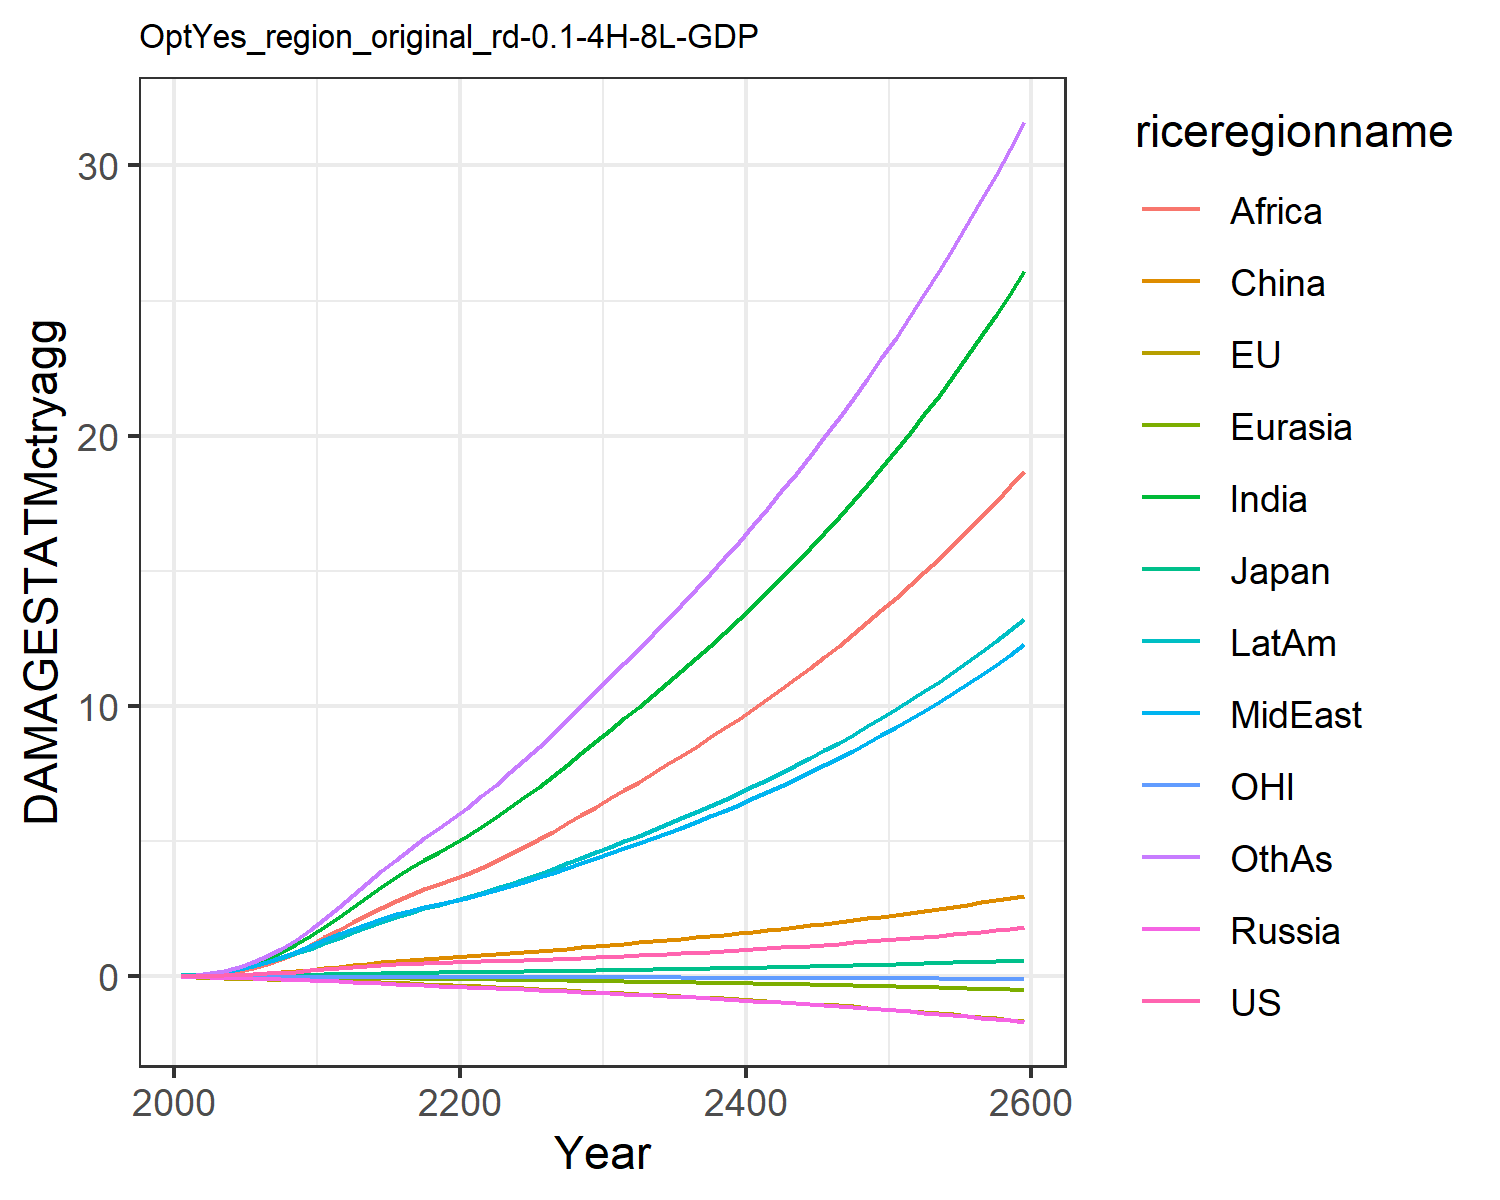

Values plotted in this chart, from the file beside it:
0.007478281832979454, -0.02180058759567689, 0.007208811494676664, -0.012941089953060345, -0.0018130655973688644, 0.00395249353461779, 0.02779970990191068, 0.029216718629302748, 0.011889023487370655, 0.03758942010103901, -0.0019022340039559968, 0.03160272457524255
0.01328, -0.03132, 0.01018, -0.02089, -0.002868, 0.01169, 0.06234, 0.05828, 0.02679, 0.07, -0.002881, 0.05936
0.0236, -0.0451, 0.01494, -0.03119, -0.00469, 0.02203, 0.1201, 0.1071, 0.05705, 0.1222, -0.004113, 0.1166
0.0385, -0.06044, 0.02042, -0.04325, -0.007034, 0.03743, 0.2089, 0.1794, 0.11, 0.196, -0.005301, 0.2087
0.05845, -0.07645, 0.02585, -0.05709, -0.009871, 0.05843, 0.3353, 0.2783, 0.1944, 0.2912, -0.00623, 0.3441
0.08322, -0.09173, 0.03258, -0.07246, -0.01308, 0.08493, 0.4955, 0.3989, 0.3094, 0.404, -0.006739, 0.521
0.1124, -0.1057, 0.04047, -0.08884, -0.01662, 0.1175, 0.6896, 0.5421, 0.4549, 0.5349, -0.006804, 0.7412
0.1461, -0.1187, 0.04872, -0.1055, -0.02039, 0.1555, 0.9231, 0.7131, 0.6426, 0.6847, -0.006507, 1.014
0.1838, -0.1306, 0.0571, -0.1221, -0.02433, 0.1981, 1.195, 0.9126, 0.8769, 0.8514, -0.00591, 1.342
0.225, -0.1415, 0.0654, -0.1383, -0.02837, 0.2438, 1.504, 1.141, 1.161, 1.033, -0.005086, 1.725
0.268, -0.1538, 0.07511, -0.1583, -0.033, 0.2967, 1.843, 1.366, 1.457, 1.227, -0.004204, 2.142
0.3088, -0.1684, 0.08607, -0.1826, -0.03835, 0.3569, 2.202, 1.562, 1.733, 1.425, -0.003467, 2.576
0.3515, -0.1852, 0.09776, -0.2089, -0.04418, 0.4145, 2.574, 1.767, 2.01, 1.634, -0.002958, 3.007
0.3894, -0.2022, 0.1084, -0.2344, -0.05014, 0.4708, 2.946, 1.957, 2.282, 1.833, -0.002731, 3.446
0.4228, -0.22, 0.1182, -0.2592, -0.05624, 0.5245, 3.312, 2.133, 2.547, 2.022, -0.002856, 3.884
0.4513, -0.2387, 0.1269, -0.283, -0.06244, 0.5741, 3.664, 2.293, 2.796, 2.2, -0.003394, 4.311
0.4752, -0.2584, 0.1347, -0.3059, -0.06873, 0.6186, 3.998, 2.438, 3.027, 2.364, -0.004362, 4.721
0.4952, -0.2791, 0.1416, -0.3279, -0.07506, 0.6583, 4.314, 2.568, 3.24, 2.516, -0.005683, 5.113
0.5127, -0.3004, 0.148, -0.3494, -0.08142, 0.6943, 4.614, 2.687, 3.435, 2.658, -0.007255, 5.49
0.5285, -0.3223, 0.154, -0.3705, -0.08779, 0.7275, 4.9, 2.797, 3.615, 2.793, -0.008993, 5.852
0.5432, -0.3446, 0.16, -0.3912, -0.09436, 0.7606, 5.206, 2.917, 3.805, 2.936, -0.01082, 6.236
0.5575, -0.3676, 0.166, -0.4116, -0.1012, 0.7949, 5.546, 3.054, 4.016, 3.094, -0.01268, 6.658
0.5722, -0.3909, 0.1723, -0.4321, -0.1082, 0.83, 5.899, 3.198, 4.263, 3.259, -0.01454, 7.097
0.5878, -0.4147, 0.1788, -0.4531, -0.1154, 0.8664, 6.263, 3.348, 4.522, 3.43, -0.01637, 7.548
0.6046, -0.4388, 0.1856, -0.4747, -0.1227, 0.9042, 6.639, 3.503, 4.792, 3.608, -0.01819, 8.013
0.6226, -0.4634, 0.1928, -0.497, -0.1302, 0.9436, 7.026, 3.664, 5.072, 3.791, -0.01997, 8.491
0.6422, -0.4887, 0.2004, -0.5202, -0.1379, 0.9851, 7.426, 3.832, 5.361, 3.982, -0.02174, 8.986
0.6631, -0.5145, 0.2084, -0.5442, -0.1458, 1.028, 7.839, 4.007, 5.66, 4.181, -0.02349, 9.495
0.6854, -0.541, 0.2168, -0.5691, -0.1539, 1.074, 8.263, 4.187, 5.967, 4.385, -0.02523, 10.02
0.709, -0.5681, 0.2256, -0.5948, -0.1622, 1.121, 8.698, 4.374, 6.283, 4.597, -0.02696, 10.55
0.7328, -0.5946, 0.2342, -0.6202, -0.1703, 1.167, 9.131, 4.56, 6.596, 4.806, -0.02864, 11.08
0.7562, -0.6201, 0.2427, -0.645, -0.1783, 1.212, 9.554, 4.743, 6.902, 5.009, -0.03025, 11.6
0.7805, -0.6457, 0.2512, -0.6702, -0.1863, 1.257, 9.982, 4.928, 7.211, 5.214, -0.03183, 12.13
0.8055, -0.6717, 0.26, -0.6958, -0.1945, 1.303, 10.42, 5.117, 7.525, 5.423, -0.03341, 12.66
0.8315, -0.6982, 0.2691, -0.722, -0.2028, 1.35, 10.86, 5.311, 7.844, 5.636, -0.035, 13.2
0.8585, -0.7252, 0.2784, -0.749, -0.2112, 1.399, 11.31, 5.51, 8.169, 5.855, -0.0366, 13.75
0.8864, -0.7528, 0.288, -0.7766, -0.2198, 1.448, 11.77, 5.714, 8.501, 6.078, -0.03823, 14.32
0.9152, -0.7811, 0.2979, -0.8049, -0.2286, 1.499, 12.24, 5.923, 8.839, 6.307, -0.03988, 14.89
0.945, -0.8101, 0.3081, -0.834, -0.2376, 1.551, 12.72, 6.138, 9.185, 6.542, -0.04156, 15.47
0.9758, -0.8399, 0.3186, -0.8639, -0.2469, 1.605, 13.21, 6.358, 9.537, 6.782, -0.04328, 16.07
1.008, -0.8704, 0.3294, -0.8947, -0.2563, 1.659, 13.71, 6.584, 9.898, 7.029, -0.04504, 16.68
1.04, -0.9018, 0.3405, -0.9262, -0.266, 1.715, 14.23, 6.816, 10.27, 7.282, -0.04684, 17.31
1.074, -0.934, 0.3519, -0.9586, -0.2759, 1.773, 14.75, 7.055, 10.64, 7.542, -0.04869, 17.94
1.109, -0.9672, 0.3637, -0.9919, -0.286, 1.831, 15.29, 7.299, 11.03, 7.808, -0.0506, 18.6
1.144, -1.001, 0.3758, -1.026, -0.2964, 1.891, 15.84, 7.551, 11.42, 8.082, -0.05256, 19.27
1.181, -1.036, 0.3882, -1.061, -0.3071, 1.953, 16.41, 7.809, 11.83, 8.362, -0.05459, 19.95
1.218, -1.072, 0.401, -1.097, -0.3181, 2.016, 16.99, 8.074, 12.24, 8.65, -0.05668, 20.65
1.257, -1.11, 0.4142, -1.135, -0.3294, 2.081, 17.58, 8.346, 12.66, 8.946, -0.05883, 21.37
1.297, -1.148, 0.4277, -1.173, -0.3409, 2.147, 18.19, 8.626, 13.1, 9.25, -0.06106, 22.1
1.338, -1.187, 0.4416, -1.212, -0.3528, 2.215, 18.81, 8.914, 13.54, 9.562, -0.06336, 22.86
1.38, -1.228, 0.4559, -1.253, -0.3651, 2.284, 19.46, 9.209, 14, 9.883, -0.06573, 23.63
1.423, -1.27, 0.4706, -1.294, -0.3777, 2.355, 20.11, 9.513, 14.47, 10.21, -0.06819, 24.43
1.468, -1.313, 0.4857, -1.337, -0.3906, 2.428, 20.79, 9.826, 14.95, 10.55, -0.07073, 25.24
1.513, -1.357, 0.5013, -1.381, -0.404, 2.503, 21.48, 10.15, 15.45, 10.9, -0.07337, 26.08
1.56, -1.403, 0.5173, -1.426, -0.4177, 2.58, 22.2, 10.48, 15.95, 11.26, -0.07609, 26.94
1.609, -1.451, 0.5338, -1.473, -0.4318, 2.658, 22.93, 10.82, 16.47, 11.63, -0.07891, 27.82
1.658, -1.499, 0.5507, -1.521, -0.4463, 2.739, 23.69, 11.17, 17.01, 12.01, -0.08183, 28.72
1.709, -1.55, 0.5681, -1.57, -0.4613, 2.822, 24.46, 11.53, 17.56, 12.4, -0.08485, 29.66
1.761, -1.601, 0.5861, -1.621, -0.4768, 2.907, 25.26, 11.9, 18.12, 12.8, -0.08797, 30.61
1.815, -1.655, 0.6045, -1.673, -0.4927, 2.994, 26.08, 12.28, 18.71, 13.21, -0.09121, 31.6
